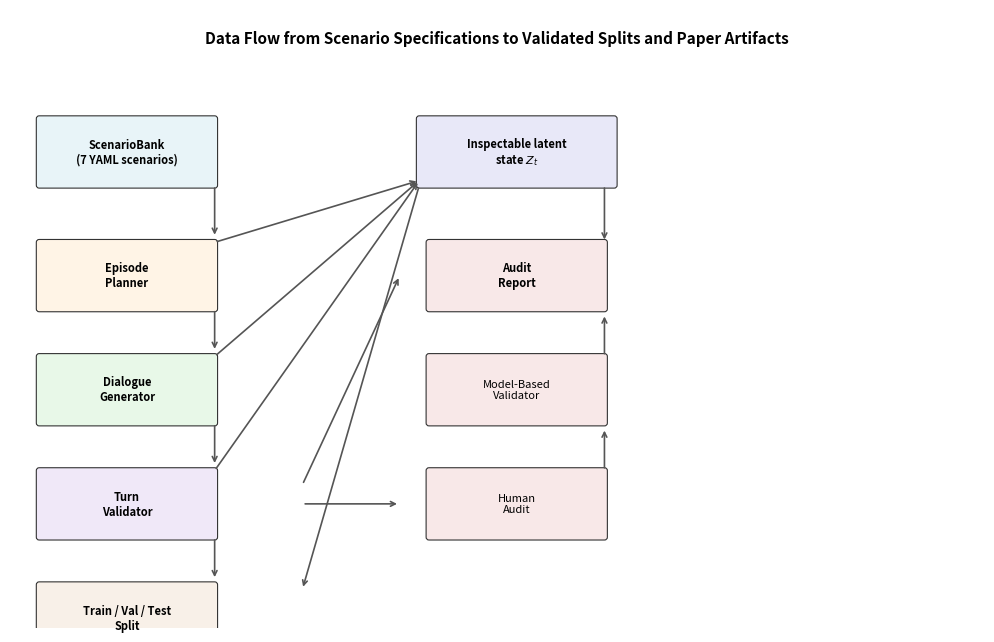

Source code (Python): (Note: this script raises an exception after producing the figure.)
#!/usr/bin/env python3
"""Regenerate data_flow.pdf from code."""

import matplotlib.pyplot as plt
import matplotlib.patches as patches
from matplotlib.patches import FancyBboxPatch, FancyArrowPatch
import numpy as np

plt.rcParams.update({
    "font.family": "sans-serif",
    "font.size": 8.5,
    "axes.linewidth": 0.8,
})

fig, ax = plt.subplots(figsize=(10, 6.5))
ax.set_xlim(0, 100)
ax.set_ylim(0, 65)
ax.axis("off")

# Title
ax.text(50, 62, "Data Flow from Scenario Specifications to Validated Splits and Paper Artifacts",
        fontsize=11, fontweight="bold", ha="center", va="center")

# Colors
c_bank = "#E8F4F8"      # light blue
c_plan = "#FFF4E6"       # light orange
c_gen = "#E8F8E8"        # light green
c_val = "#F0E8F8"        # light purple
c_split = "#F8F0E8"      # light tan
c_audit = "#F8E8E8"        # light red
c_state = "#E8E8F8"        # light indigo

# Helper: draw box
def box(ax, x, y, w, h, text, color, fontsize=8, bold=False):
    style = "round,pad=0.3"
    bb = FancyBboxPatch((x - w/2, y - h/2), w, h,
                        boxstyle=style, facecolor=color,
                        edgecolor="#333333", linewidth=0.8)
    ax.add_patch(bb)
    weight = "bold" if bold else "normal"
    ax.text(x, y, text, fontsize=fontsize, ha="center", va="center",
            fontweight=weight, wrap=True)

# Helper: arrow
def arrow(ax, x1, y1, x2, y2):
    ax.annotate("", xy=(x2, y2), xytext=(x1, y1),
                arrowprops=dict(arrowstyle="->", color="#555555", lw=1.2))

# --- Main pipeline (left to right) ---
box(ax, 12, 50, 18, 7, "ScenarioBank\n(7 YAML scenarios)", c_bank, bold=True)
arrow(ax, 21, 46.5, 21, 41)

box(ax, 12, 37, 18, 7, "Episode\nPlanner", c_plan, bold=True)
arrow(ax, 21, 33.5, 21, 29)

box(ax, 12, 25, 18, 7, "Dialogue\nGenerator", c_gen, bold=True)
arrow(ax, 21, 21.5, 21, 17)

box(ax, 12, 13, 18, 7, "Turn\nValidator", c_val, bold=True)
arrow(ax, 21, 9.5, 21, 5)

box(ax, 12, 1, 18, 7, "Train / Val / Test\nSplit", c_split, bold=True)

# --- Right-side branches ---
# Validator → Audit branch
arrow(ax, 30, 13, 40, 13)
box(ax, 52, 13, 18, 7, "Human\nAudit", c_audit)
arrow(ax, 61, 16.5, 61, 21)
box(ax, 52, 25, 18, 7, "Model-Based\nValidator", c_audit)
arrow(ax, 61, 28.5, 61, 33)
box(ax, 52, 37, 18, 7, "Audit\nReport", c_audit, bold=True)

# Validator → State branch (upward)
arrow(ax, 30, 15, 40, 37)
box(ax, 52, 50, 20, 7, "Inspectable latent\nstate $Z_t$", c_state, bold=True)

# Episode Planner → State
arrow(ax, 21, 40.5, 42, 47)

# Dialogue Generator → State
arrow(ax, 21, 28.5, 42, 47)

# Turn Validator → State
arrow(ax, 21, 16.5, 42, 47)

# State → Audit Report
arrow(ax, 61, 46.5, 61, 40.5)

# State → Train/Val/Test split (downward)
arrow(ax, 42, 46.5, 30, 4)

plt.tight_layout()
plt.savefig("figures/data_flow.pdf", bbox_inches="tight", pad_inches=0.15)
plt.savefig("figures/data_flow.png", dpi=200, bbox_inches="tight", pad_inches=0.15)
print("Saved figures/data_flow.{pdf,png}")
